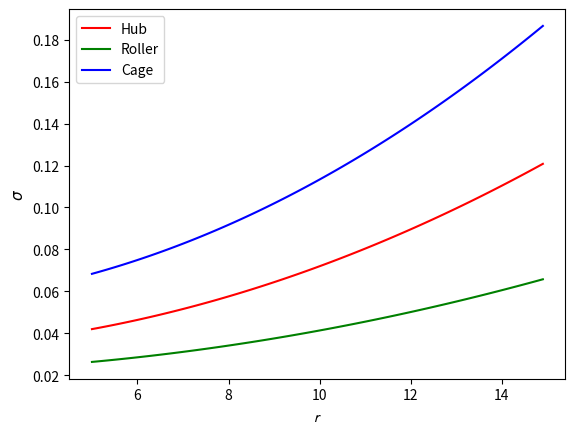

Write Python code to recreate this figure.
# -*- coding: utf-8 -*-
"""
Created on Mon Jan 13 16:36:44 2020

[redacted]
"""
import matplotlib.pyplot as plt
import numpy as np

r = np.arange(5,15,0.1)

E = np.array([0.04, 0.0267, 0.0667]) * 0.8 
F = np.array([0.0020*2, 0.0020, 0.0020*3.0]) * 0.1

sigma0 = E[0] +  F[0]*np.power(r,2)
sigma1 = E[1] +  F[1]*np.power(r,2)
sigma2 = E[2] +  F[2]*np.power(r,2) 

fig, ax = plt.subplots()
line1 = ax.plot(r,sigma0,label='Hub',color='r')
line2 = ax.plot(r,sigma1,label='Roller',color='g')

line3 = ax.plot(r,sigma2,label='Cage',color='b')

ax.set_xlabel(r'$\mathcal{r}$',fontsize=11)
ax.set_ylabel(r'$\sigma$',fontsize=11)
ax.legend()
plt.show()
#fig.savefig(fname='fig',dpi=300)
fig.savefig('E_F_sigma.tif',dpi=300)